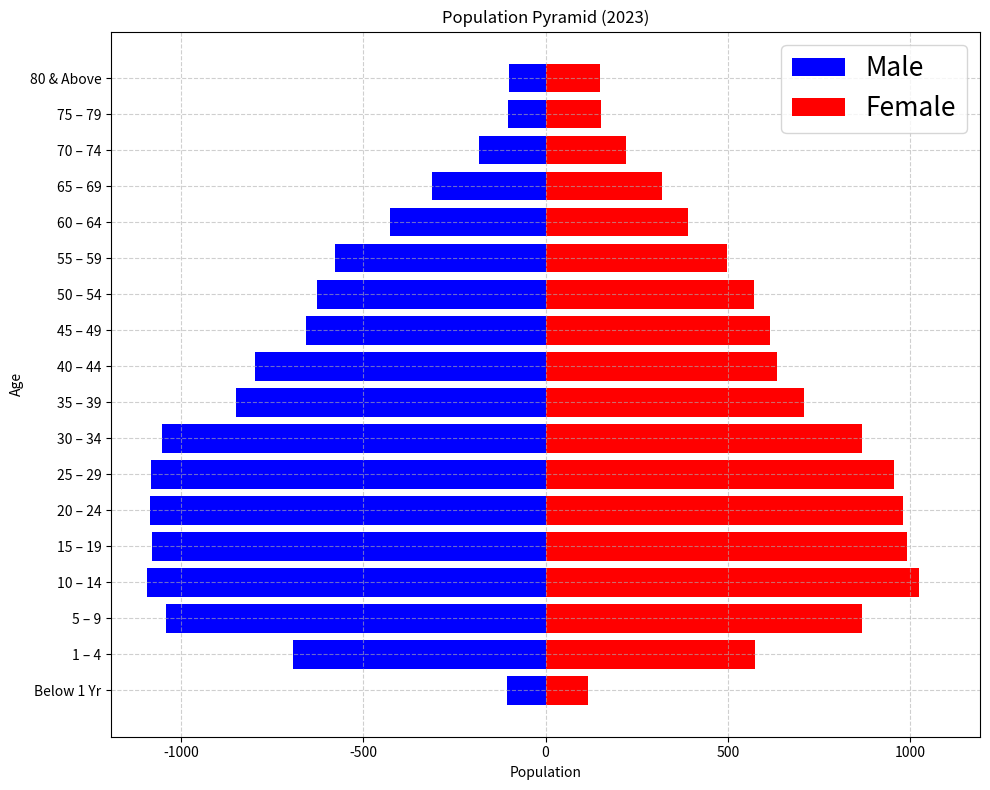

The script that saved this image:
import matplotlib.pyplot as plt
import numpy as np

age_groups = [
    'Below 1 Yr', '1 – 4', '5 – 9', '10 – 14', '15 – 19', '20 – 24', '25 – 29', 
    '30 – 34', '35 – 39', '40 – 44', '45 – 49', '50 – 54', '55 – 59', '60 – 64', 
    '65 – 69', '70 – 74', '75 – 79', '80 & Above'
]
male_population = [105, 692, 1042, 1092, 1080, 1085, 1081, 1051, 849, 797, 656, 626, 577, 426, 312, 182, 103, 100]
female_population = [116, 574, 869, 1026, 993, 982, 956, 868, 709, 634, 615, 571, 498, 390, 319, 222, 151, 150]
male_population = [-val for val in male_population]

fig, ax = plt.subplots(figsize=(10, 8))
ax.barh(age_groups, male_population, color='blue', label='Male')
ax.barh(age_groups, female_population, color='red', label='Female')
ax.set_xlabel('Population')
ax.set_ylabel('Age')
ax.set_title('Population Pyramid (2023)')
ax.legend(prop={'size': 19})

max_population = max(max(abs(np.array(male_population))), max(female_population))
ax.set_xlim(-max_population - 100, max_population + 100)
ax.grid(True, linestyle='--', alpha=0.6)

plt.tight_layout()
plt.show()
